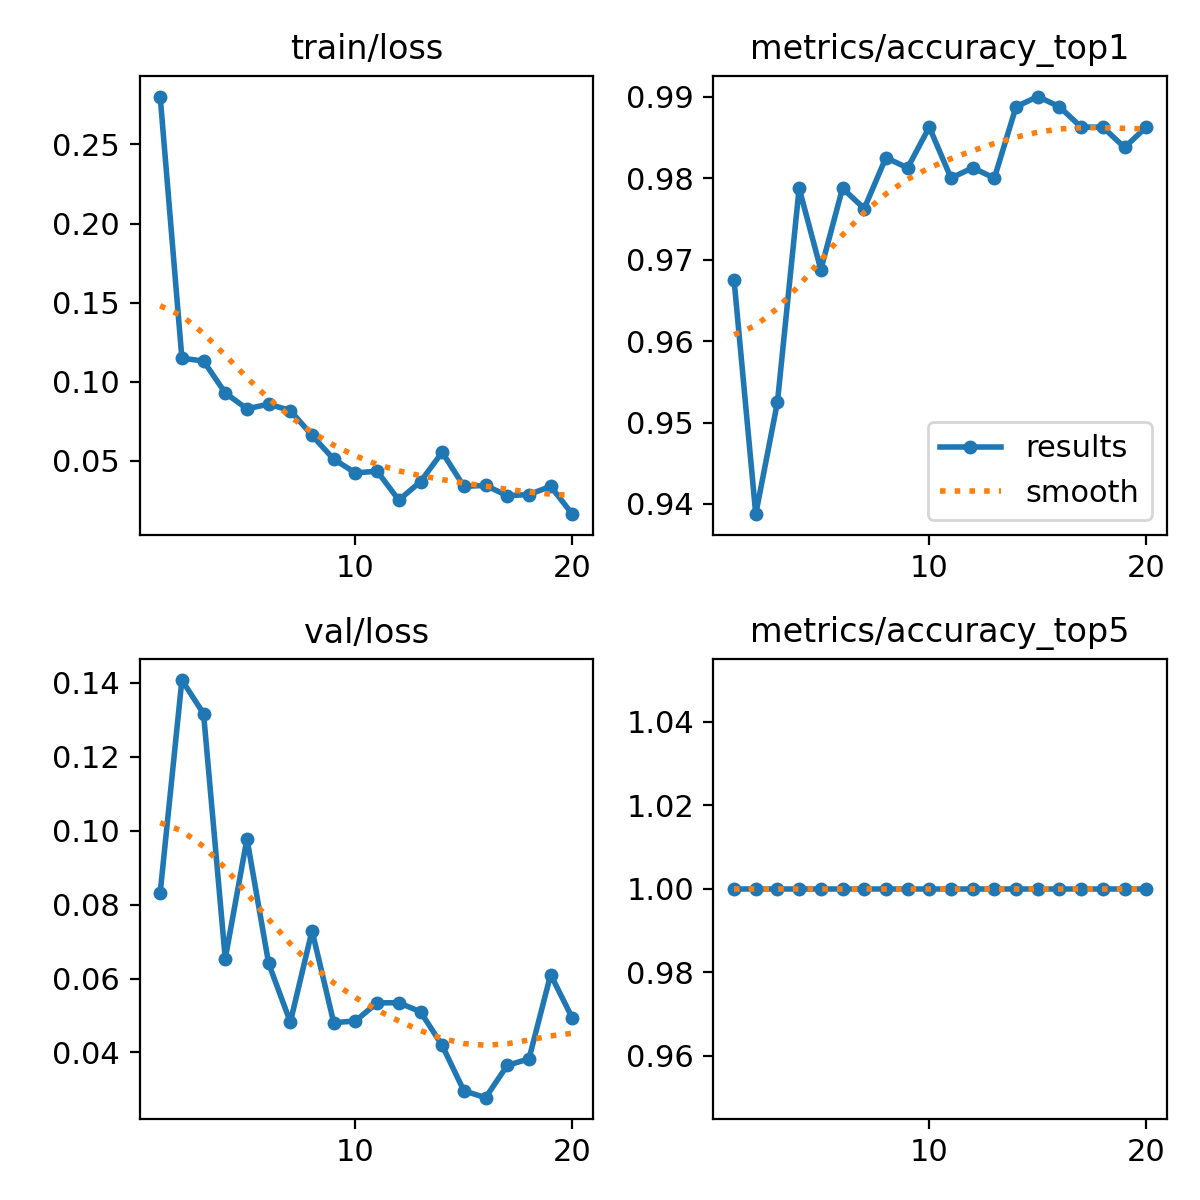

Values plotted in this chart, from the file beside it:
epoch, time, train/loss, metrics/accuracy_top1, metrics/accuracy_top5, val/loss, lr/pg0, lr/pg1, lr/pg2
1, 26.04, 0.2803, 0.9675, 1, 0.08318, 0.06766, 0.0003267, 0.0003267
2, 50.89, 0.1149, 0.9387, 1, 0.1408, 0.03463, 0.0006303, 0.0006303
3, 74.8, 0.1131, 0.9525, 1, 0.1317, 0.001571, 0.0009039, 0.0009039
4, 99.39, 0.0929, 0.9788, 1, 0.06538, 0.000865, 0.000865, 0.000865
5, 121.9, 0.08287, 0.9688, 1, 0.09781, 0.00082, 0.00082, 0.00082
6, 147.8, 0.08582, 0.9788, 1, 0.06409, 0.000775, 0.000775, 0.000775
7, 169.3, 0.0818, 0.9762, 1, 0.04821, 0.00073, 0.00073, 0.00073
8, 189.8, 0.06609, 0.9825, 1, 0.07295, 0.000685, 0.000685, 0.000685
9, 211.9, 0.05101, 0.9812, 1, 0.04805, 0.00064, 0.00064, 0.00064
10, 236.2, 0.04238, 0.9862, 1, 0.04852, 0.000595, 0.000595, 0.000595
11, 265.5, 0.04342, 0.98, 1, 0.05341, 0.00055, 0.00055, 0.00055
12, 287.8, 0.0252, 0.9812, 1, 0.05346, 0.000505, 0.000505, 0.000505
13, 310.4, 0.03682, 0.98, 1, 0.051, 0.00046, 0.00046, 0.00046
14, 334, 0.05542, 0.9888, 1, 0.04189, 0.000415, 0.000415, 0.000415
15, 360.8, 0.03384, 0.99, 1, 0.02961, 0.00037, 0.00037, 0.00037
16, 385.3, 0.03447, 0.9888, 1, 0.02776, 0.000325, 0.000325, 0.000325
17, 409.5, 0.02795, 0.9862, 1, 0.0365, 0.00028, 0.00028, 0.00028
18, 431.4, 0.02868, 0.9862, 1, 0.03826, 0.000235, 0.000235, 0.000235
19, 454.1, 0.03385, 0.9838, 1, 0.06106, 0.00019, 0.00019, 0.00019
20, 477.9, 0.01627, 0.9862, 1, 0.04929, 0.000145, 0.000145, 0.000145
